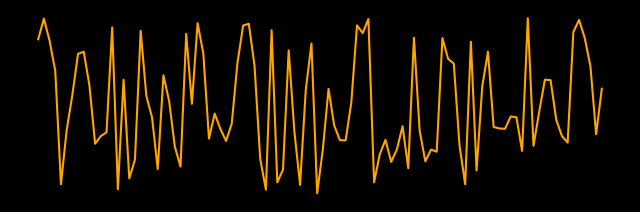

The matplotlib source for this figure:
import io
import matplotlib
import matplotlib.figure as mpl_fig
from matplotlib import pyplot as plt
import numpy as np

matplotlib.use("agg")


def plot_waveform(audio_array: np.ndarray):
    fig = plt.figure(figsize=(8, 2.5))
    plt.style.use("dark_background")
    plt.plot(audio_array, color="orange")
    plt.axis("off")
    return fig


def figure_to_image(fig: mpl_fig.Figure):
    with io.BytesIO() as buff:
        fig.savefig(buff, format="raw")
        buff.seek(0)
        data = np.frombuffer(buff.getvalue(), dtype=np.uint8)
    w, h = fig.canvas.get_width_height()
    return data.reshape((int(h), int(w), -1))


def plot_waveform_as_image(audio_array: np.ndarray):
    fig = plot_waveform(audio_array)
    plt.close()
    return figure_to_image(fig)


def middleware_save_waveform_plot(audio_array: np.ndarray, filename_png: str):
    # fig = plt.figure(figsize=(10, 3))
    # plt.style.use("dark_background")
    # plt.plot(audio_array, color="orange")
    # plt.axis("off")
    # plt.savefig(filename_png)
    # plt.close()
    fig = plot_waveform(audio_array)
    plt.savefig(filename_png)
    plt.close()
    return figure_to_image(fig)


if __name__ == "__main__":
    print("Testing save_waveform_plot.py")
    audio_array = np.random.rand(100)
    filename_png = "test.png"
    data = middleware_save_waveform_plot(audio_array, filename_png)
    print(data)
    print("Testing save_waveform_plot.py done")
